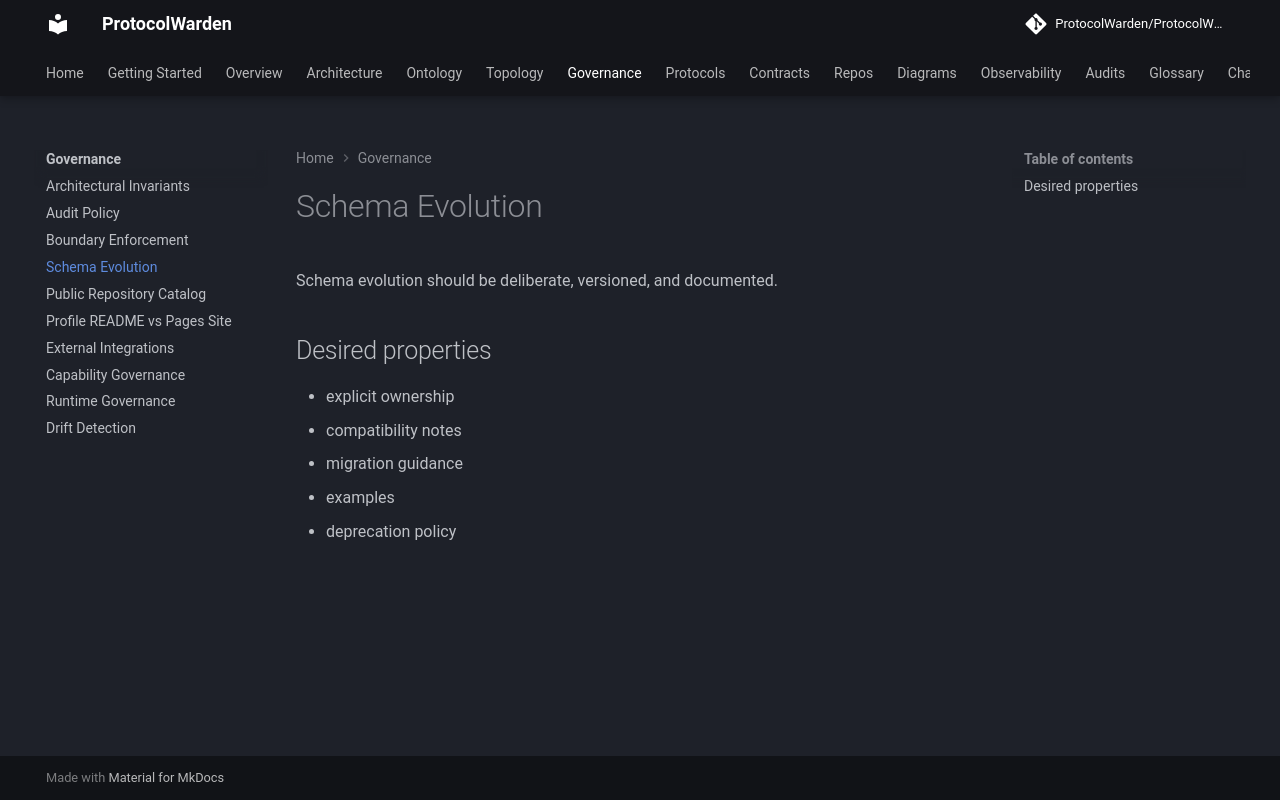

repository: ProtocolWarden/ProtocolWarden.github.io · page: governance/schema-evolution/index.html · generator: mkdocs

# Schema Evolution

Schema evolution should be deliberate, versioned, and documented.

## Desired properties

- explicit ownership
- compatibility notes
- migration guidance
- examples
- deprecation policy
